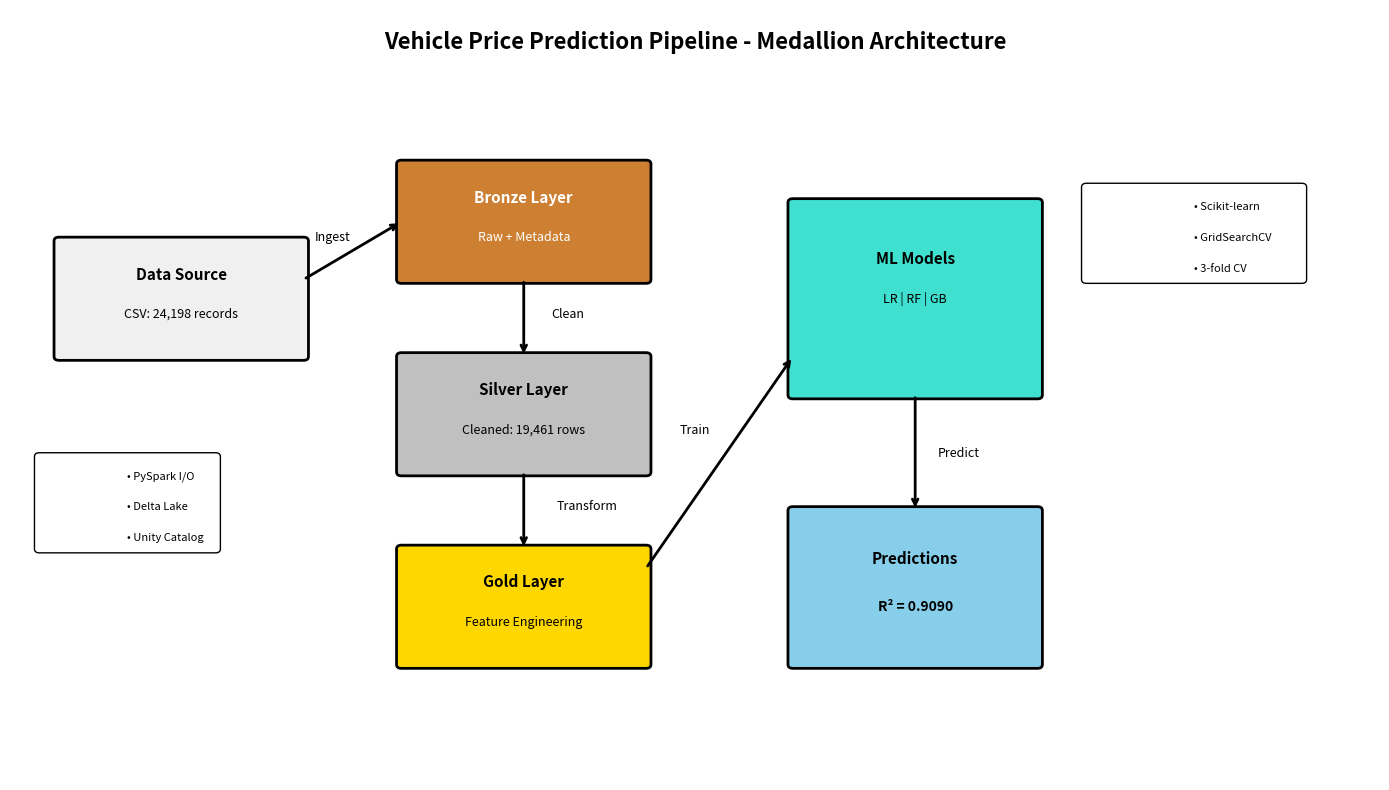

Reproduce this figure in Python.
#!/usr/bin/env python3
"""
Generate architecture diagram for the ENSF612 Vehicle Price Prediction report.
Saves: architecture_diagram_updated.png
"""

import matplotlib.pyplot as plt
from matplotlib.patches import FancyBboxPatch

fig, ax = plt.subplots(1, 1, figsize=(14, 8))
ax.set_xlim(0, 14)
ax.set_ylim(0, 10)
ax.axis("off")

# Title
ax.text(
    7,
    9.5,
    "Vehicle Price Prediction Pipeline - Medallion Architecture",
    fontsize=16,
    fontweight="bold",
    ha="center",
)

# Data Source Box
data_source = FancyBboxPatch(
    (0.5, 5.5),
    2.5,
    1.5,
    boxstyle="round,pad=0.05",
    facecolor="#f0f0f0",
    edgecolor="black",
    linewidth=2,
)
ax.add_patch(data_source)
ax.text(1.75, 6.5, "Data Source", fontsize=11, fontweight="bold", ha="center")
ax.text(1.75, 6.0, "CSV: 24,198 records", fontsize=9, ha="center", style="italic")

# Bronze Layer Box
bronze = FancyBboxPatch(
    (4, 6.5),
    2.5,
    1.5,
    boxstyle="round,pad=0.05",
    facecolor="#cd7f32",
    edgecolor="black",
    linewidth=2,
)
ax.add_patch(bronze)
ax.text(
    5.25,
    7.5,
    "Bronze Layer",
    fontsize=11,
    fontweight="bold",
    ha="center",
    color="white",
)
ax.text(
    5.25, 7.0, "Raw + Metadata", fontsize=9, ha="center", style="italic", color="white"
)

# Silver Layer Box
silver = FancyBboxPatch(
    (4, 4),
    2.5,
    1.5,
    boxstyle="round,pad=0.05",
    facecolor="#c0c0c0",
    edgecolor="black",
    linewidth=2,
)
ax.add_patch(silver)
ax.text(5.25, 5.0, "Silver Layer", fontsize=11, fontweight="bold", ha="center")
ax.text(5.25, 4.5, "Cleaned: 19,461 rows", fontsize=9, ha="center", style="italic")

# Gold Layer Box
gold = FancyBboxPatch(
    (4, 1.5),
    2.5,
    1.5,
    boxstyle="round,pad=0.05",
    facecolor="#ffd700",
    edgecolor="black",
    linewidth=2,
)
ax.add_patch(gold)
ax.text(5.25, 2.5, "Gold Layer", fontsize=11, fontweight="bold", ha="center")
ax.text(5.25, 2.0, "Feature Engineering", fontsize=9, ha="center", style="italic")

# ML Models Box
ml_models = FancyBboxPatch(
    (8, 5),
    2.5,
    2.5,
    boxstyle="round,pad=0.05",
    facecolor="#40e0d0",
    edgecolor="black",
    linewidth=2,
)
ax.add_patch(ml_models)
ax.text(9.25, 6.7, "ML Models", fontsize=11, fontweight="bold", ha="center")
ax.text(9.25, 6.2, "LR | RF | GB", fontsize=9, ha="center", style="italic")

# Predictions Box
predictions = FancyBboxPatch(
    (8, 1.5),
    2.5,
    2,
    boxstyle="round,pad=0.05",
    facecolor="#87ceeb",
    edgecolor="black",
    linewidth=2,
)
ax.add_patch(predictions)
ax.text(9.25, 2.8, "Predictions", fontsize=11, fontweight="bold", ha="center")
ax.text(
    9.25,
    2.2,
    "R² = 0.9090",
    fontsize=10,
    ha="center",
    style="italic",
    fontweight="bold",
)

# Arrows
arrow_props = dict(arrowstyle="->", color="black", lw=2)

# Data Source -> Bronze
ax.annotate("", xy=(4, 7.25), xytext=(3, 6.5), arrowprops=arrow_props)
ax.text(3.3, 7.0, "Ingest", fontsize=9, ha="center")

# Bronze -> Silver
ax.annotate("", xy=(5.25, 5.5), xytext=(5.25, 6.5), arrowprops=arrow_props)
ax.text(5.7, 6.0, "Clean", fontsize=9, ha="center")

# Silver -> Gold
ax.annotate("", xy=(5.25, 3), xytext=(5.25, 4), arrowprops=arrow_props)
ax.text(5.9, 3.5, "Transform", fontsize=9, ha="center")

# Gold -> ML Models
ax.annotate("", xy=(8, 5.5), xytext=(6.5, 2.75), arrowprops=arrow_props)
ax.text(7.0, 4.5, "Train", fontsize=9, ha="center")

# ML Models -> Predictions
ax.annotate("", xy=(9.25, 3.5), xytext=(9.25, 5), arrowprops=arrow_props)
ax.text(9.7, 4.2, "Predict", fontsize=9, ha="center")

# Legend boxes
legend_box1 = FancyBboxPatch(
    (0.3, 3),
    1.8,
    1.2,
    boxstyle="round,pad=0.05",
    facecolor="white",
    edgecolor="black",
    linewidth=1,
)
ax.add_patch(legend_box1)
ax.text(1.2, 3.9, "• PySpark I/O", fontsize=8, ha="left")
ax.text(1.2, 3.5, "• Delta Lake", fontsize=8, ha="left")
ax.text(1.2, 3.1, "• Unity Catalog", fontsize=8, ha="left")

legend_box2 = FancyBboxPatch(
    (11, 6.5),
    2.2,
    1.2,
    boxstyle="round,pad=0.05",
    facecolor="white",
    edgecolor="black",
    linewidth=1,
)
ax.add_patch(legend_box2)
ax.text(12.1, 7.4, "• Scikit-learn", fontsize=8, ha="left")
ax.text(12.1, 7.0, "• GridSearchCV", fontsize=8, ha="left")
ax.text(12.1, 6.6, "• 3-fold CV", fontsize=8, ha="left")

plt.tight_layout()
plt.savefig(
    "architecture_diagram_updated.png",
    dpi=150,
    bbox_inches="tight",
    facecolor="white",
    edgecolor="none",
)
plt.close()

print("Architecture diagram saved to architecture_diagram_updated.png")
